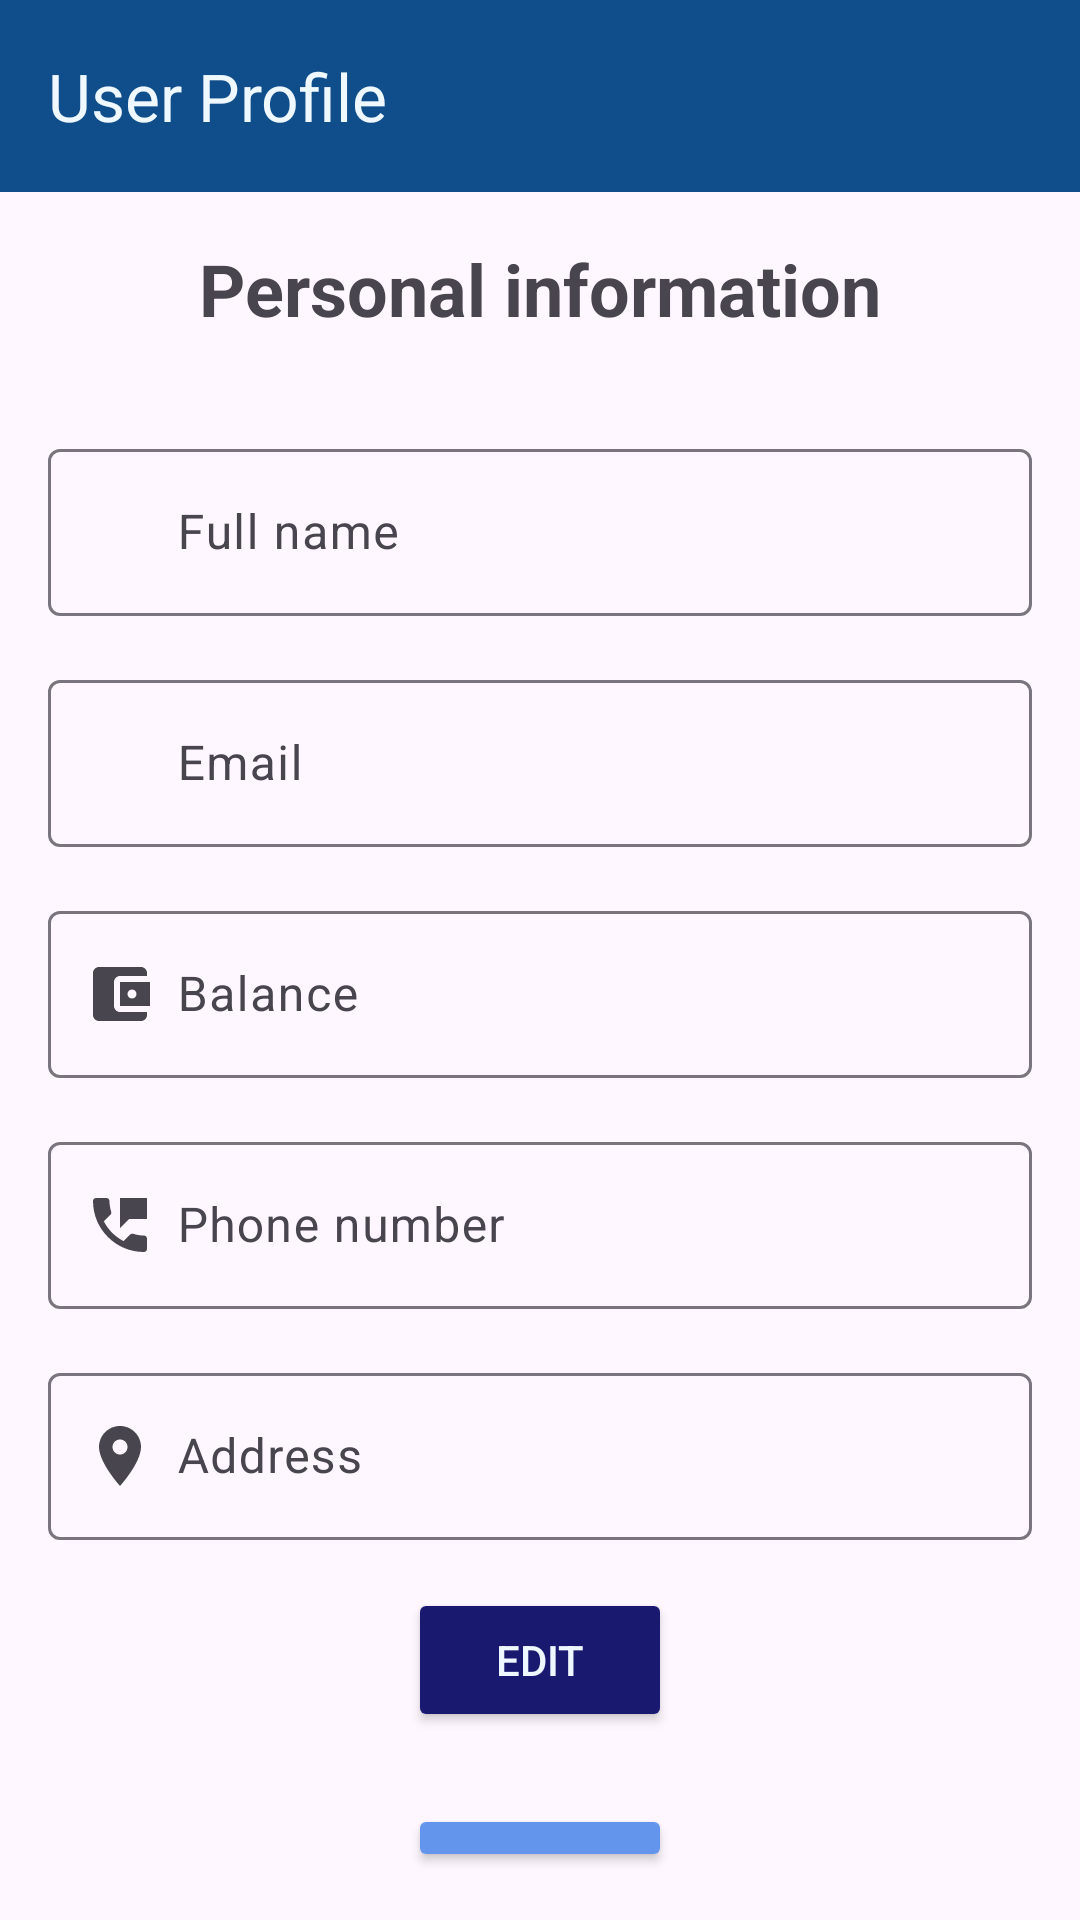

Android layout source for this screen:
<!-- AndroidManifest.xml: application theme Theme.SalesManagement -->
<!-- res/layout/user_profile.xml -->
<?xml version="1.0" encoding="utf-8"?>
<LinearLayout
    xmlns:android="http://schemas.android.com/apk/res/android"
    xmlns:app="http://schemas.android.com/apk/res-auto"
    xmlns:tools="http://schemas.android.com/tools"
    android:layout_width="match_parent"
    android:layout_height="match_parent"
    android:orientation="vertical"
    tools:context=".UserProfileActivity"> 

    
    <androidx.appcompat.widget.Toolbar
        android:id="@+id/toolbarprofile"
        android:layout_width="match_parent"
        android:layout_height="wrap_content"
        android:background="?attr/colorPrimary"
        android:backgroundTint="#104E8B"
        android:minHeight="?attr/actionBarSize"
        android:theme="?attr/actionBarTheme"
        app:title="User Profile"
        app:titleTextColor="#F0F8FF"
    />

    
    <LinearLayout
        android:layout_width="match_parent"
        android:layout_height="match_parent"
        android:orientation="vertical"
        android:padding="16dp"
        android:gravity="center_horizontal"> 

        <TextView
            android:layout_width="wrap_content"
            android:layout_height="wrap_content"
            android:text="Personal information"
            android:textSize="24sp"
            android:textStyle="bold"
            android:layout_marginBottom="32dp"/>

        <com.google.android.material.textfield.TextInputLayout
            android:layout_width="match_parent"
            android:layout_height="wrap_content"
            android:layout_marginBottom="16dp"
            app:startIconDrawable="@drawable/ic_person">
            <com.google.android.material.textfield.TextInputEditText
                android:id="@+id/edit_text_profile_name"
                android:layout_width="match_parent"
                android:layout_height="wrap_content"
                android:hint="      Full name"
                android:enabled="false"/>
        </com.google.android.material.textfield.TextInputLayout>

        <com.google.android.material.textfield.TextInputLayout
            android:layout_width="match_parent"
            android:layout_height="wrap_content"
            android:layout_marginBottom="16dp"
            app:startIconDrawable="@drawable/ic_email">
            <com.google.android.material.textfield.TextInputEditText
                android:id="@+id/edit_text_profile_email"
                android:layout_width="match_parent"
                android:layout_height="wrap_content"
                android:hint="      Email"
                android:enabled="false"/>
        </com.google.android.material.textfield.TextInputLayout>

        <com.google.android.material.textfield.TextInputLayout
        android:layout_width="match_parent"
        android:layout_height="wrap_content"
        android:layout_marginBottom="16dp"
        app:startIconDrawable="@drawable/ic_balance">
        <com.google.android.material.textfield.TextInputEditText
            android:id="@+id/edit_text_profile_balance"
            android:layout_width="match_parent"
            android:layout_height="wrap_content"
            android:hint="      Balance"
            android:enabled="false"/>
    </com.google.android.material.textfield.TextInputLayout>

    <com.google.android.material.textfield.TextInputLayout
            android:layout_width="match_parent"
            android:layout_height="wrap_content"
            android:layout_marginBottom="16dp"
            app:startIconDrawable="@drawable/ic_phone">
            <com.google.android.material.textfield.TextInputEditText
                android:id="@+id/edit_text_profile_phone"
                android:layout_width="match_parent"
                android:layout_height="wrap_content"
                android:hint="      Phone number"
                android:inputType="phone"
                android:enabled="false"/>
        </com.google.android.material.textfield.TextInputLayout>

        <com.google.android.material.textfield.TextInputLayout
            android:layout_width="match_parent"
            android:layout_height="wrap_content"
            android:layout_marginBottom="16dp"
            app:startIconDrawable="@drawable/ic_location">
            <com.google.android.material.textfield.TextInputEditText
                android:id="@+id/edit_text_profile_address"
                android:layout_width="match_parent"
                android:layout_height="wrap_content"
                android:hint="      Address"
                android:inputType="textPostalAddress"
                android:enabled="false"/>
        </com.google.android.material.textfield.TextInputLayout>

        <Button
            android:id="@+id/button_save_profile"
            android:layout_width="wrap_content"
            android:layout_height="wrap_content"
            android:text="Save Change"
            android:backgroundTint="#104E8B"
            android:textColor="#F0F8FF"
            android:layout_gravity="center_horizontal"
            android:visibility="gone"/>

        <Button
            android:id="@+id/button_edit_profile"
            android:layout_width="wrap_content"
            android:layout_height="wrap_content"
            android:backgroundTint="#191970"
            android:textColor="#F0F8FF"
            android:text="Edit"
            android:layout_gravity="center_horizontal"/>

        <Button
            android:id="@+id/button_logout"
            android:layout_width="wrap_content"
            android:layout_height="wrap_content"
            android:layout_gravity="center_horizontal"
            android:layout_marginTop="24dp"
            android:backgroundTint="#6495ED"
            android:textColor="#F0F8FF"
            android:text="Log out" />

    </LinearLayout>

</LinearLayout>
<!-- resources referenced by this layout -->
<resources>
  <!-- drawable ic_balance (drawable) -->
  <vector xmlns:android="http://schemas.android.com/apk/res/android" android:autoMirrored="true" android:height="24dp" android:tint="#000000" android:viewportHeight="24" android:viewportWidth="24" android:width="24dp">
        
      <path android:fillColor="@android:color/white" android:pathData="M21,18v1c0,1.1 -0.9,2 -2,2L5,21c-1.11,0 -2,-0.9 -2,-2L3,5c0,-1.1 0.89,-2 2,-2h14c1.1,0 2,0.9 2,2v1h-9c-1.11,0 -2,0.9 -2,2v8c0,1.1 0.89,2 2,2h9zM12,16h10L22,8L12,8v8zM16,13.5c-0.83,0 -1.5,-0.67 -1.5,-1.5s0.67,-1.5 1.5,-1.5 1.5,0.67 1.5,1.5 -0.67,1.5 -1.5,1.5z"/>
      
  </vector>
  <!-- drawable ic_location (drawable) -->
  <vector xmlns:android="http://schemas.android.com/apk/res/android" android:autoMirrored="true" android:height="24dp" android:tint="#000000" android:viewportHeight="24" android:viewportWidth="24" android:width="24dp">
        
      <path android:fillColor="@android:color/white" android:pathData="M12,2C8.13,2 5,5.13 5,9c0,5.25 7,13 7,13s7,-7.75 7,-13c0,-3.87 -3.13,-7 -7,-7zM12,11.5c-1.38,0 -2.5,-1.12 -2.5,-2.5s1.12,-2.5 2.5,-2.5 2.5,1.12 2.5,2.5 -1.12,2.5 -2.5,2.5z"/>
      
  </vector>
  <!-- drawable ic_phone (drawable) -->
  <vector xmlns:android="http://schemas.android.com/apk/res/android" android:autoMirrored="true" android:height="24dp" android:tint="#000000" android:viewportHeight="24" android:viewportWidth="24" android:width="24dp">
        
      <path android:fillColor="@android:color/white" android:pathData="M20,15.5c-1.25,0 -2.45,-0.2 -3.57,-0.57 -0.35,-0.11 -0.74,-0.03 -1.02,0.24l-2.2,2.2c-2.83,-1.44 -5.15,-3.75 -6.59,-6.58l2.2,-2.21c0.28,-0.27 0.36,-0.66 0.25,-1.01C8.7,6.45 8.5,5.25 8.5,4c0,-0.55 -0.45,-1 -1,-1H4c-0.55,0 -1,0.45 -1,1 0,9.39 7.61,17 17,17 0.55,0 1,-0.45 1,-1v-3.5c0,-0.55 -0.45,-1 -1,-1zM12,3v10l3,-3h6V3h-9z"/>
      
  </vector>
  <style name="Theme.SalesManagement" parent="Base.Theme.SalesManagement" />
  <style name="Base.Theme.SalesManagement" parent="Theme.Material3.DayNight.NoActionBar">
          
          
      </style>
</resources>
